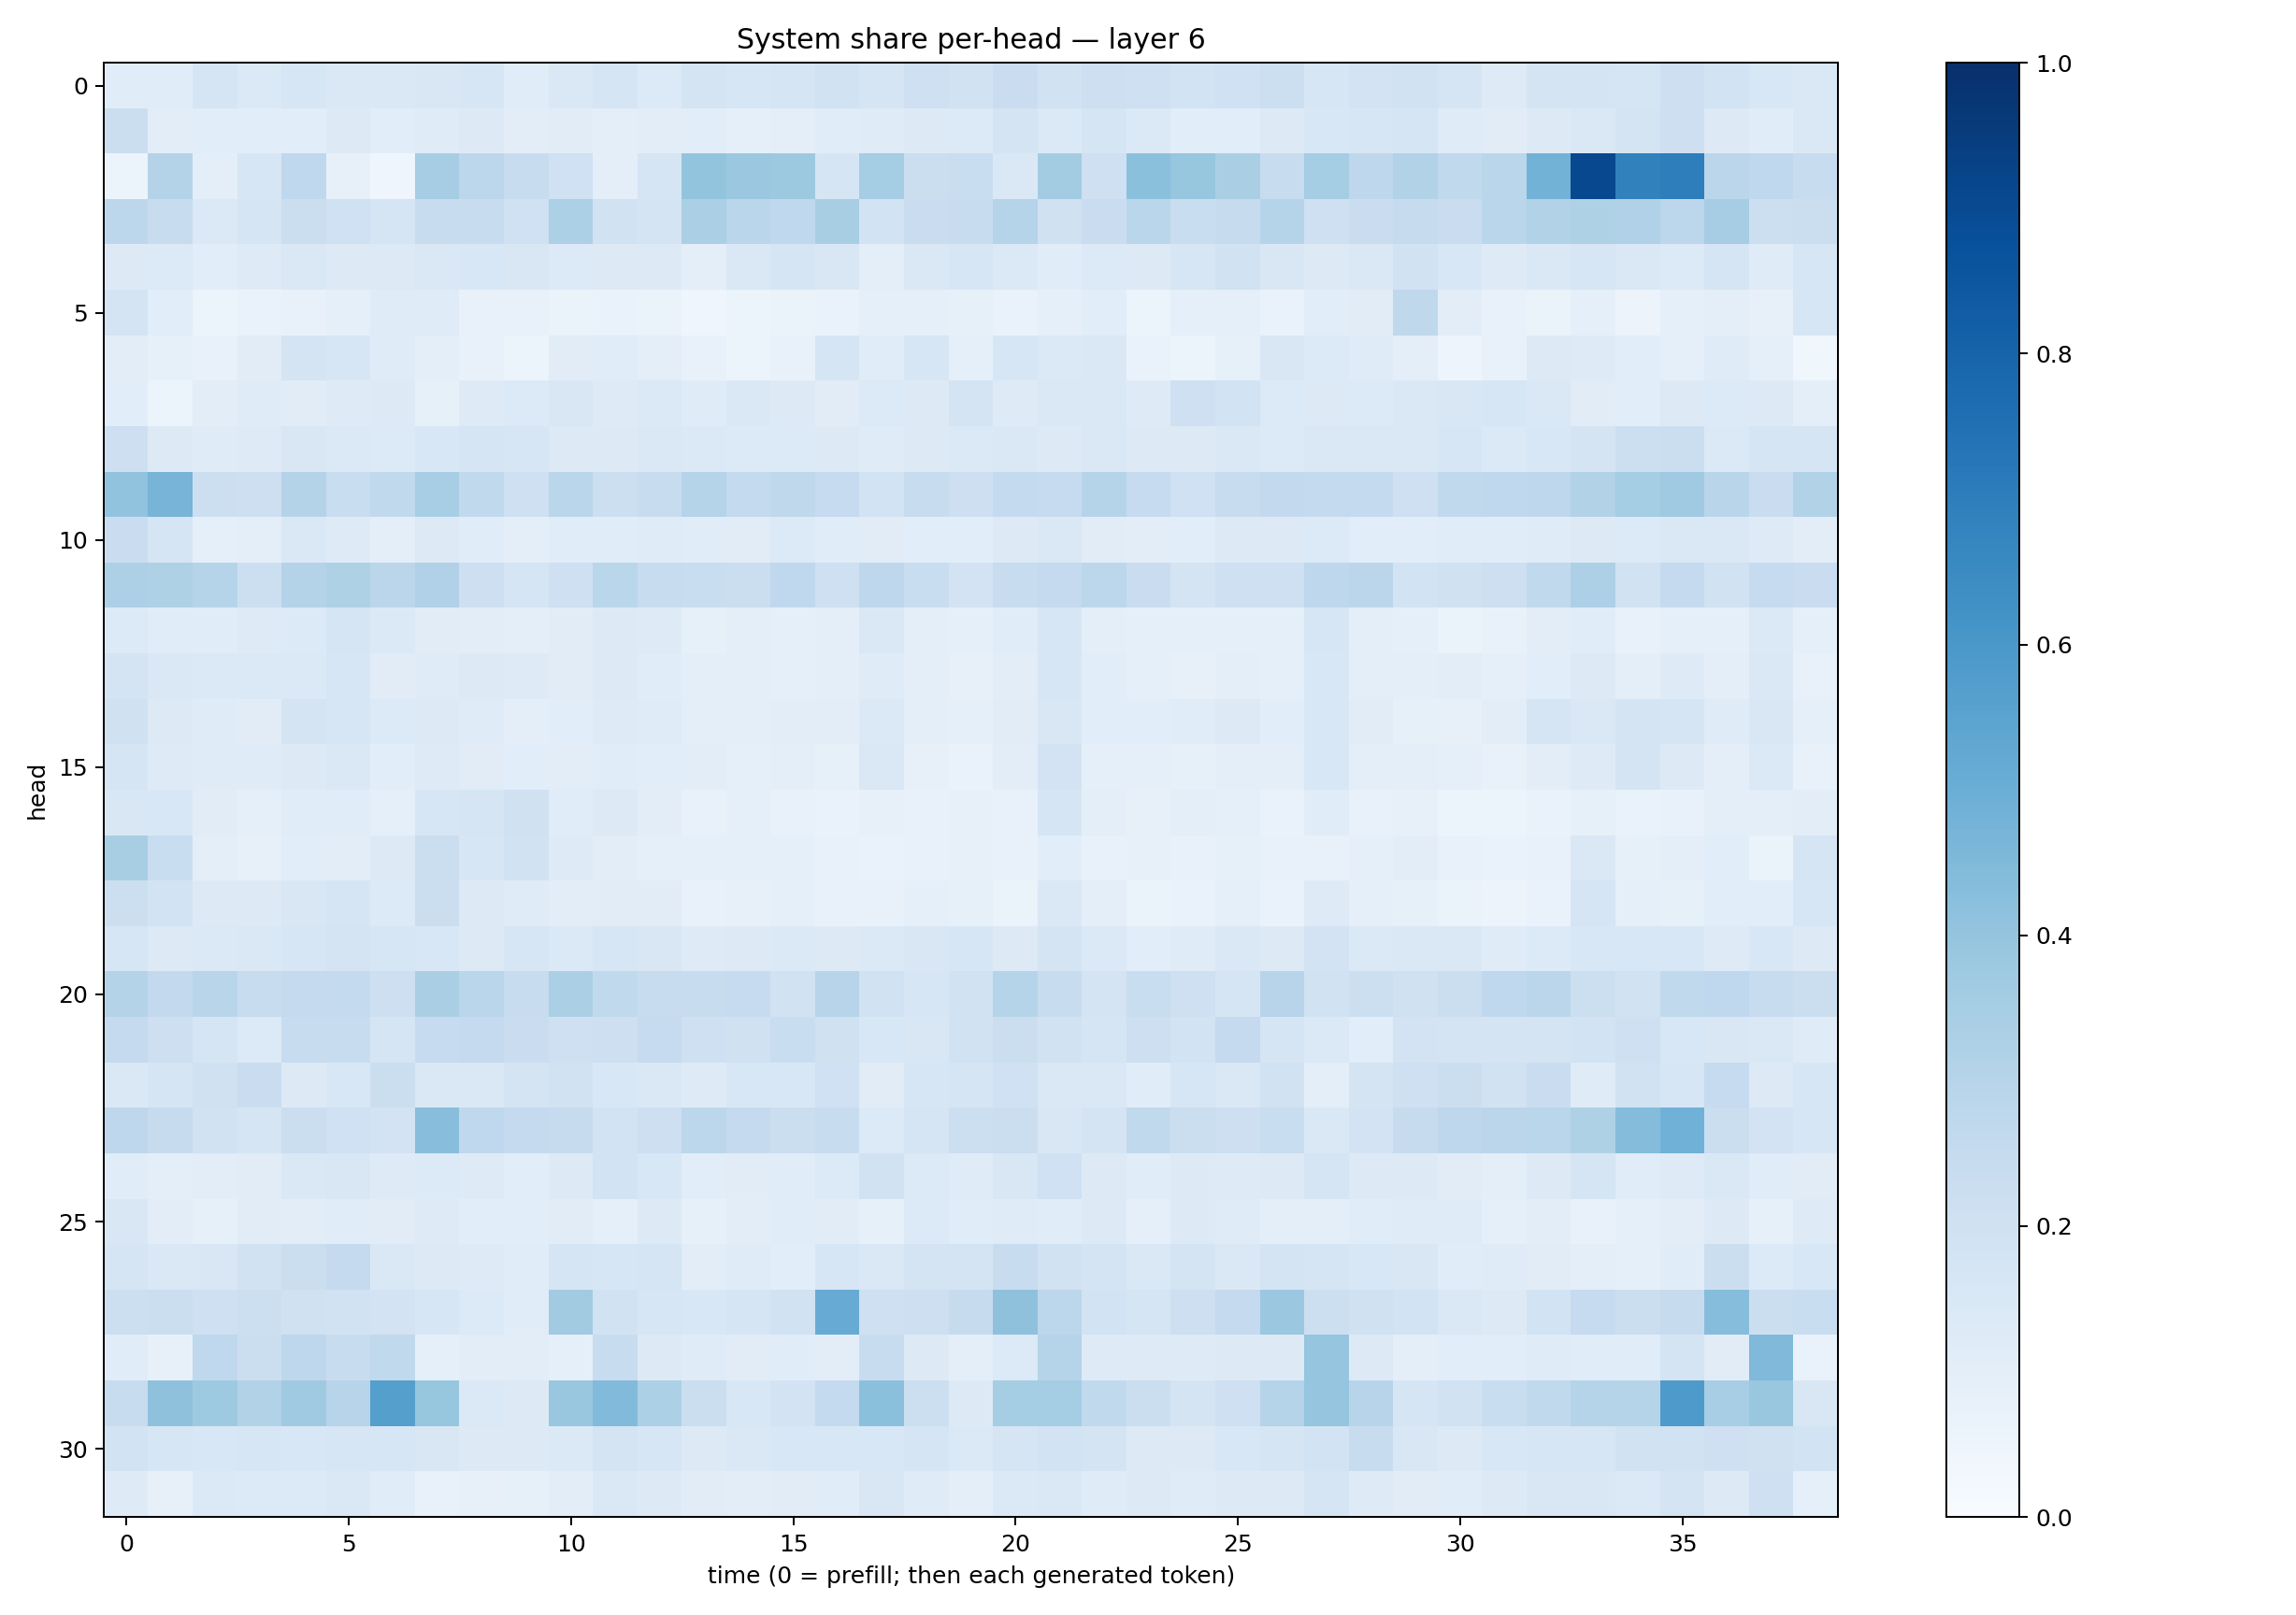

Source data for this figure (header and first rows):
0.113329194, 0.11418537, 0.16445293, 0.13704224, 0.16016373, 0.14546221, 0.14159438, 0.1510874, 0.15736845, 0.11330712, 0.14160614, 0.1697881, 0.13573562, 0.17633156, 0.15828483, 0.16980962, 0.19057295, 0.16686441, 0.2056887, 0.18817991, 0.22875914, 0.18759507, 0.21401669, 0.2046301
0.2206, 0.1034, 0.1081, 0.1063, 0.1074, 0.1327, 0.1065, 0.1188, 0.1293, 0.1047, 0.1108, 0.1014, 0.1039, 0.1059, 0.09229, 0.101, 0.1146, 0.1194, 0.1283, 0.1347, 0.1735, 0.1399, 0.1641, 0.1401
0.05126, 0.3085, 0.1001, 0.1569, 0.2692, 0.08187, 0.04638, 0.3486, 0.2807, 0.2371, 0.2014, 0.1003, 0.1654, 0.4004, 0.3792, 0.3788, 0.1668, 0.3554, 0.2233, 0.2341, 0.1425, 0.3577, 0.21, 0.4194
0.278, 0.2416, 0.1403, 0.1688, 0.2231, 0.2028, 0.1718, 0.2402, 0.24, 0.1995, 0.3291, 0.1915, 0.1788, 0.3325, 0.2883, 0.269, 0.3405, 0.1856, 0.2269, 0.2414, 0.3023, 0.1961, 0.2268, 0.2863
0.1281, 0.1341, 0.1068, 0.1235, 0.1415, 0.1257, 0.1324, 0.145, 0.1541, 0.149, 0.1351, 0.1328, 0.1257, 0.09605, 0.1427, 0.1645, 0.1507, 0.1011, 0.1462, 0.1594, 0.1373, 0.1164, 0.1359, 0.1297
0.1797, 0.1073, 0.06079, 0.06719, 0.07316, 0.08805, 0.1189, 0.1198, 0.07507, 0.07623, 0.06439, 0.06977, 0.06608, 0.04559, 0.05928, 0.06581, 0.06843, 0.09145, 0.08833, 0.08373, 0.06716, 0.08847, 0.1061, 0.06142
0.1036, 0.08356, 0.07218, 0.1108, 0.1795, 0.1577, 0.1173, 0.09477, 0.07768, 0.06129, 0.1098, 0.1171, 0.09741, 0.07419, 0.06029, 0.07513, 0.1648, 0.1138, 0.1567, 0.09306, 0.159, 0.1378, 0.1433, 0.06983
0.1075, 0.0588, 0.103, 0.1185, 0.113, 0.1237, 0.1325, 0.08348, 0.1229, 0.1339, 0.1491, 0.1245, 0.1389, 0.1201, 0.1433, 0.126, 0.1111, 0.1357, 0.1315, 0.1727, 0.123, 0.1431, 0.1436, 0.1247
0.2123, 0.1323, 0.121, 0.1241, 0.1491, 0.1388, 0.1364, 0.1555, 0.165, 0.1591, 0.132, 0.1295, 0.1435, 0.1371, 0.1344, 0.136, 0.1281, 0.121, 0.1268, 0.1406, 0.1413, 0.1283, 0.1422, 0.1252
0.4035, 0.4697, 0.2185, 0.2117, 0.3074, 0.2309, 0.263, 0.3446, 0.2625, 0.2108, 0.2887, 0.2161, 0.2414, 0.302, 0.2542, 0.2697, 0.2464, 0.1866, 0.2407, 0.2111, 0.2564, 0.2481, 0.2998, 0.2475
0.2296, 0.1684, 0.08932, 0.09463, 0.1476, 0.1248, 0.09992, 0.1277, 0.1142, 0.09428, 0.1153, 0.1147, 0.1175, 0.1144, 0.1132, 0.1334, 0.1161, 0.1105, 0.1091, 0.1056, 0.1322, 0.1415, 0.1126, 0.1026
0.3258, 0.3241, 0.2984, 0.2178, 0.3085, 0.3239, 0.2849, 0.3179, 0.2136, 0.1694, 0.2077, 0.2859, 0.2409, 0.2321, 0.2249, 0.267, 0.2038, 0.2771, 0.2325, 0.18, 0.2383, 0.2512, 0.2811, 0.2302
0.1349, 0.1169, 0.1156, 0.122, 0.1351, 0.171, 0.1402, 0.1099, 0.1047, 0.09993, 0.1126, 0.127, 0.1229, 0.0837, 0.09477, 0.08706, 0.09949, 0.1457, 0.09638, 0.08651, 0.1142, 0.1618, 0.1002, 0.08756
0.1783, 0.1424, 0.1392, 0.1374, 0.1384, 0.1602, 0.1133, 0.1202, 0.1283, 0.1222, 0.1131, 0.1302, 0.1162, 0.09419, 0.09662, 0.09354, 0.09892, 0.1208, 0.09645, 0.07972, 0.1041, 0.1628, 0.1082, 0.09245
0.1965, 0.1268, 0.1201, 0.1119, 0.1731, 0.1641, 0.1361, 0.1315, 0.1177, 0.09463, 0.1081, 0.1223, 0.1194, 0.1, 0.1, 0.105, 0.1024, 0.1399, 0.09944, 0.08884, 0.1118, 0.152, 0.109, 0.1088
0.1672, 0.1242, 0.1196, 0.1187, 0.1295, 0.1483, 0.1074, 0.1229, 0.1127, 0.1076, 0.1038, 0.1156, 0.108, 0.1022, 0.09228, 0.09509, 0.08521, 0.1471, 0.07846, 0.06919, 0.1043, 0.1825, 0.09039, 0.0905
0.1491, 0.1553, 0.111, 0.08955, 0.1159, 0.1149, 0.08946, 0.1639, 0.1714, 0.1963, 0.1171, 0.1322, 0.1036, 0.07269, 0.08962, 0.07537, 0.06709, 0.08144, 0.07784, 0.0809, 0.07132, 0.1649, 0.09707, 0.08136
0.3408, 0.2315, 0.09751, 0.08094, 0.109, 0.1031, 0.1267, 0.2208, 0.1607, 0.1906, 0.1218, 0.1039, 0.09045, 0.08818, 0.08976, 0.09118, 0.07359, 0.0669, 0.07389, 0.07968, 0.07413, 0.107, 0.075, 0.08062
0.2182, 0.1848, 0.1256, 0.1271, 0.1486, 0.1718, 0.134, 0.2194, 0.1285, 0.1192, 0.1036, 0.1115, 0.1109, 0.07113, 0.07959, 0.0922, 0.07054, 0.07685, 0.08864, 0.08256, 0.06259, 0.1432, 0.09546, 0.06372
0.1576, 0.1288, 0.1401, 0.1445, 0.1589, 0.1781, 0.1632, 0.1536, 0.1321, 0.1612, 0.1369, 0.1574, 0.1523, 0.1233, 0.1326, 0.1403, 0.1301, 0.1404, 0.1507, 0.1588, 0.1319, 0.1741, 0.1392, 0.1062
0.3056, 0.2582, 0.2929, 0.2385, 0.2508, 0.2564, 0.2111, 0.3367, 0.2874, 0.2414, 0.3355, 0.2633, 0.2403, 0.2374, 0.2487, 0.1933, 0.2944, 0.1901, 0.1579, 0.1953, 0.2997, 0.2352, 0.1776, 0.2319
0.2509, 0.2135, 0.1706, 0.1355, 0.2399, 0.2395, 0.1657, 0.2474, 0.2521, 0.2301, 0.2046, 0.2111, 0.2481, 0.2043, 0.1971, 0.234, 0.1971, 0.1528, 0.1509, 0.1939, 0.223, 0.1915, 0.1654, 0.2138
0.1425, 0.1651, 0.1957, 0.2294, 0.1276, 0.1528, 0.2221, 0.1406, 0.1413, 0.1753, 0.1913, 0.1534, 0.1414, 0.1229, 0.1557, 0.1544, 0.2013, 0.1099, 0.1576, 0.1714, 0.2005, 0.1449, 0.1424, 0.1139
0.2761, 0.2461, 0.1887, 0.169, 0.2205, 0.1992, 0.1805, 0.4279, 0.2686, 0.2515, 0.2459, 0.1856, 0.2136, 0.2803, 0.2507, 0.2253, 0.2347, 0.134, 0.1687, 0.2177, 0.2217, 0.1509, 0.1783, 0.2619
0.1138, 0.09485, 0.105, 0.1094, 0.1416, 0.1518, 0.1248, 0.1359, 0.124, 0.1067, 0.1262, 0.1843, 0.1536, 0.1076, 0.1095, 0.1154, 0.1339, 0.1876, 0.1355, 0.1199, 0.1518, 0.2006, 0.1306, 0.114
0.1509, 0.1047, 0.08493, 0.1113, 0.1047, 0.1151, 0.113, 0.1232, 0.1087, 0.1085, 0.1108, 0.08911, 0.1251, 0.08567, 0.1017, 0.1142, 0.1096, 0.0827, 0.1344, 0.1145, 0.1188, 0.1167, 0.1314, 0.0876
0.1692, 0.1467, 0.1496, 0.1939, 0.2227, 0.2511, 0.1457, 0.1291, 0.1236, 0.1143, 0.1681, 0.1617, 0.1704, 0.1034, 0.1172, 0.1072, 0.1619, 0.1455, 0.1786, 0.178, 0.2381, 0.1898, 0.1739, 0.1428
0.2185, 0.2209, 0.21, 0.2182, 0.1985, 0.1924, 0.181, 0.1598, 0.1367, 0.1146, 0.3629, 0.1941, 0.1631, 0.1548, 0.1665, 0.1923, 0.5108, 0.205, 0.2122, 0.2441, 0.4117, 0.2811, 0.1837, 0.1707
0.117, 0.08186, 0.2684, 0.221, 0.2773, 0.2407, 0.2626, 0.09228, 0.1032, 0.1035, 0.0912, 0.2371, 0.1311, 0.1186, 0.1102, 0.1135, 0.1044, 0.24, 0.1253, 0.09472, 0.1352, 0.3023, 0.1223, 0.1224
0.238, 0.4121, 0.3714, 0.3104, 0.3686, 0.2959, 0.5639, 0.3932, 0.1389, 0.1281, 0.3885, 0.4453, 0.3285, 0.2233, 0.1535, 0.1834, 0.256, 0.4199, 0.2163, 0.1291, 0.3545, 0.353, 0.2653, 0.2263
0.1847, 0.1623, 0.1527, 0.1567, 0.1532, 0.1637, 0.1576, 0.1508, 0.1264, 0.1282, 0.1404, 0.1756, 0.1593, 0.1289, 0.1416, 0.1538, 0.1542, 0.1552, 0.1701, 0.1401, 0.169, 0.1855, 0.1726, 0.127
0.1225, 0.07979, 0.1372, 0.1352, 0.1328, 0.1461, 0.1139, 0.07767, 0.07984, 0.08357, 0.1049, 0.1484, 0.1263, 0.1112, 0.1033, 0.1125, 0.114, 0.15, 0.1209, 0.09934, 0.1404, 0.1473, 0.1179, 0.1256
